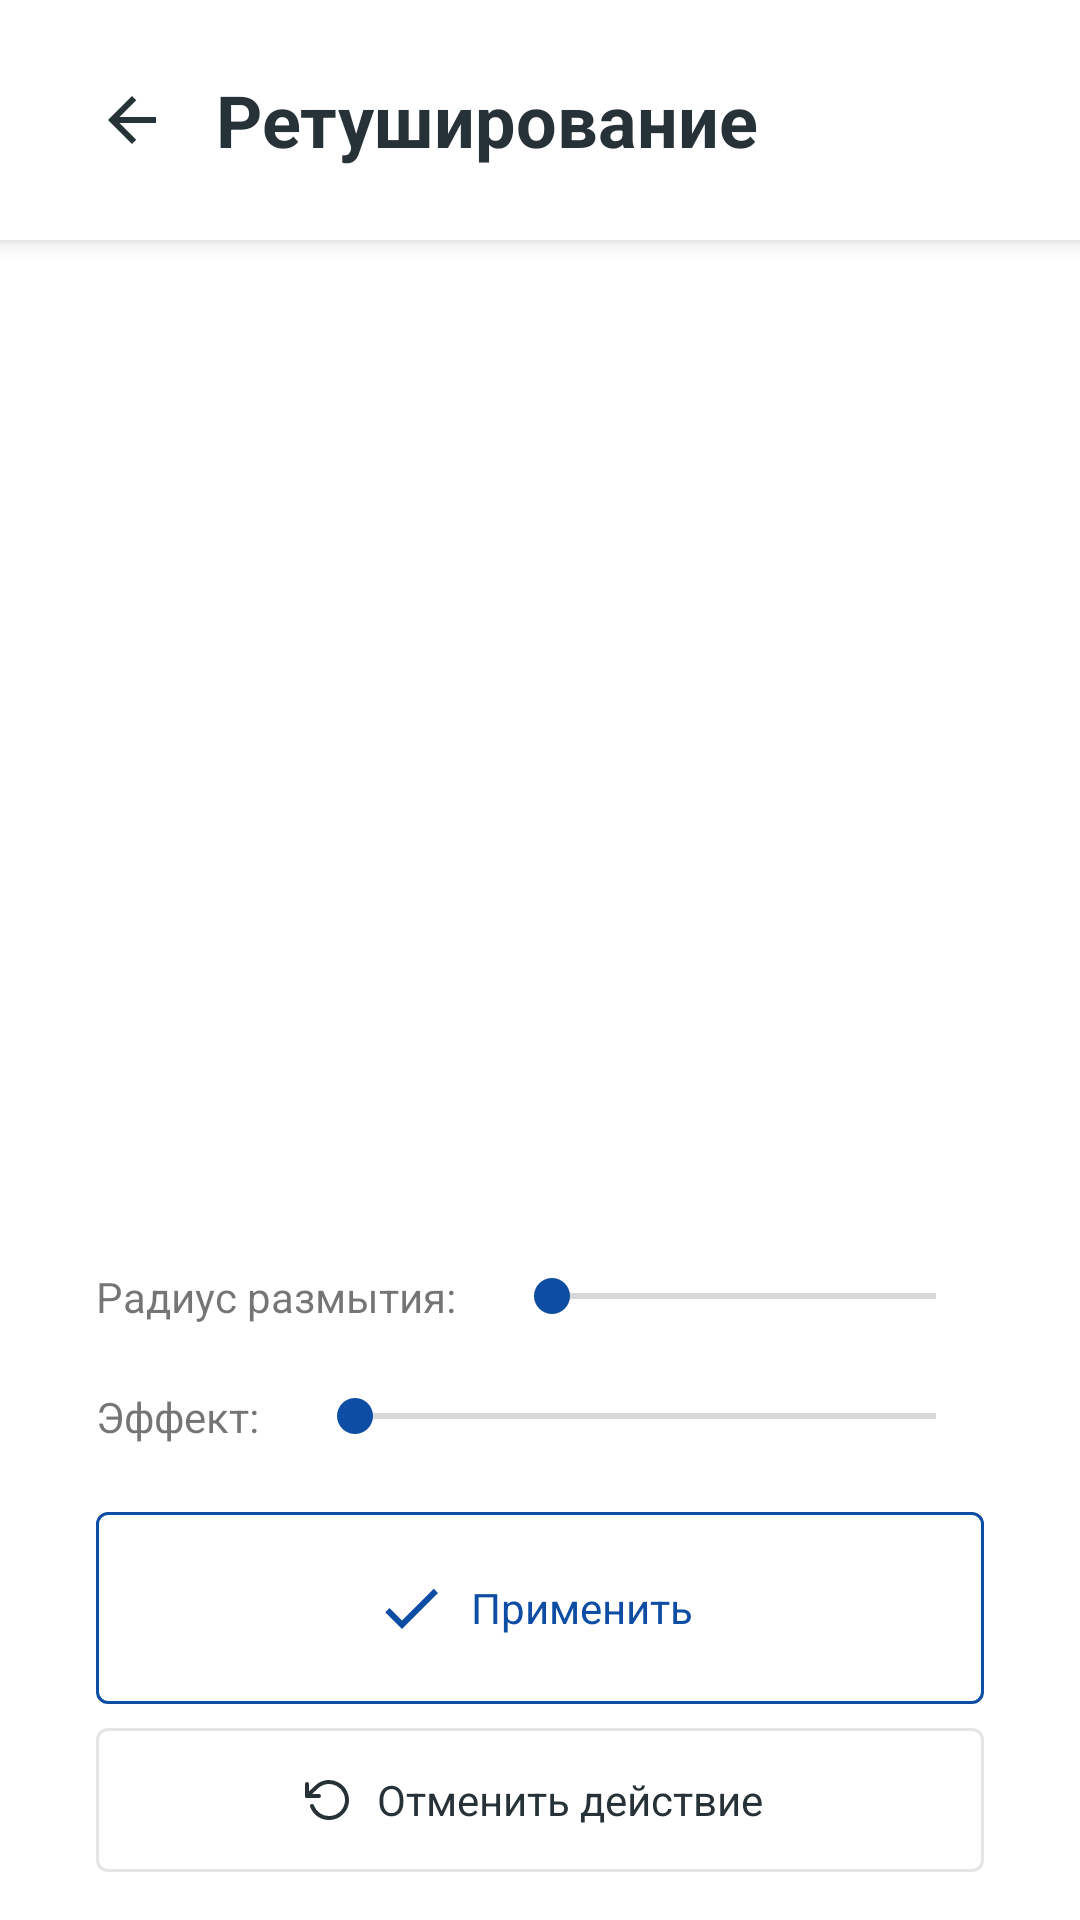

Layout XML and referenced resources for this Android screen:
<!-- AndroidManifest.xml: application theme Theme.PhotoEditor -->
<!-- res/layout/activity_retouching.xml -->
<?xml version="1.0" encoding="utf-8"?>
<androidx.constraintlayout.widget.ConstraintLayout xmlns:android="http://schemas.android.com/apk/res/android"
    xmlns:app="http://schemas.android.com/apk/res-auto"
    xmlns:tools="http://schemas.android.com/tools"
    android:layout_width="match_parent"
    android:layout_height="match_parent"
    tools:context=".retouching.RetouchingActivity">

    <com.google.android.material.appbar.MaterialToolbar
        android:id="@+id/retouchToolbar"
        style="@style/Theme.PhotoEditor.Header.Effect"
        app:layout_constraintEnd_toEndOf="parent"
        app:layout_constraintStart_toStartOf="parent"
        app:layout_constraintTop_toTopOf="parent"
        app:title="@string/retouch_task_name" />

    <ImageView
        android:id="@+id/retouchImage"
        android:layout_width="0dp"
        android:layout_height="0dp"
        android:layout_marginStart="@dimen/side_margin"
        android:layout_marginTop="@dimen/standart"
        android:layout_marginEnd="@dimen/side_margin"
        android:layout_marginBottom="@dimen/standart"
        android:contentDescription="@string/current_image_desc"
        android:src="@mipmap/ic_launcher"
        app:layout_constraintBottom_toTopOf="@id/radiusContainer"
        app:layout_constraintEnd_toEndOf="parent"
        app:layout_constraintStart_toStartOf="parent"
        app:layout_constraintTop_toBottomOf="@id/retouchToolbar" />

    <androidx.constraintlayout.widget.ConstraintLayout
        android:id="@+id/radiusContainer"
        android:layout_width="0dp"
        android:layout_height="wrap_content"
        android:layout_marginBottom="@dimen/half"
        app:layout_constraintBottom_toTopOf="@id/strengthContainer"
        app:layout_constraintEnd_toEndOf="@id/retouchImage"
        app:layout_constraintStart_toStartOf="@id/retouchImage">

        <TextView
            android:id="@+id/radiusTextView"
            android:layout_width="wrap_content"
            android:layout_height="wrap_content"
            android:text="@string/radius_textView"
            app:layout_constraintBottom_toBottomOf="parent"
            app:layout_constraintStart_toStartOf="parent"
            app:layout_constraintTop_toTopOf="parent" />

        <SeekBar
            android:id="@+id/radiusPicker"
            android:layout_width="0dp"
            android:layout_height="@dimen/two"
            android:layout_marginStart="@dimen/standart"
            app:layout_constraintEnd_toEndOf="parent"
            app:layout_constraintStart_toEndOf="@id/radiusTextView"
            app:layout_constraintTop_toTopOf="parent" />

    </androidx.constraintlayout.widget.ConstraintLayout>

    <androidx.constraintlayout.widget.ConstraintLayout
        android:id="@+id/strengthContainer"
        android:layout_width="0dp"
        android:layout_height="wrap_content"
        android:layout_marginBottom="@dimen/standart"
        app:layout_constraintBottom_toTopOf="@+id/applyButton"
        app:layout_constraintEnd_toEndOf="@+id/radiusContainer"
        app:layout_constraintStart_toStartOf="@+id/radiusContainer">

        <TextView
            android:id="@+id/strengthTextView"
            android:layout_width="wrap_content"
            android:layout_height="wrap_content"
            android:text="@string/amount_textView"
            app:layout_constraintBottom_toBottomOf="parent"
            app:layout_constraintStart_toStartOf="parent"
            app:layout_constraintTop_toTopOf="parent" />

        <SeekBar
            android:id="@+id/strengthPicker"
            android:layout_width="0dp"
            android:layout_height="@dimen/two"
            android:layout_marginStart="@dimen/standart"
            app:layout_constraintEnd_toEndOf="parent"
            app:layout_constraintStart_toEndOf="@id/strengthTextView"
            app:layout_constraintTop_toTopOf="parent" />

    </androidx.constraintlayout.widget.ConstraintLayout>

    <com.google.android.material.button.MaterialButton
        android:id="@+id/applyButton"
        style="@style/Theme.PhotoEditor.Button.Accent.Apply"
        android:layout_marginBottom="@dimen/half"
        app:layout_constraintBottom_toTopOf="@+id/undoButton"
        app:layout_constraintEnd_toEndOf="@+id/strengthContainer"
        app:layout_constraintStart_toStartOf="@id/strengthContainer" />

    <com.google.android.material.button.MaterialButton
        android:id="@+id/undoButton"
        style="@style/Theme.PhotoEditor.Button.Undo"
        android:layout_marginBottom="@dimen/standart"
        app:layout_constraintBottom_toBottomOf="parent"
        app:layout_constraintEnd_toEndOf="@id/applyButton"
        app:layout_constraintStart_toStartOf="@id/applyButton" />

</androidx.constraintlayout.widget.ConstraintLayout>
<!-- resources referenced by this layout -->
<resources>
  <dimen name="half">8dp</dimen>
  <dimen name="side_margin">@dimen/two</dimen>
  <dimen name="standart">16dp</dimen>
  <dimen name="two">32dp</dimen>
  <string name="amount_textView">Эффект: </string>
  <string name="current_image_desc">Текущее изображение</string>
  <string name="radius_textView">Радиус размытия: </string>
  <string name="retouch_task_name">Ретуширование</string>
  <style name="Theme.PhotoEditor.Button.Accent.Apply">
          <item name="icon">@drawable/ic_check</item>
          <item name="android:text">@string/apply_button</item>
      </style>
  <style name="Theme.PhotoEditor.Button.Undo">
          <item name="iconSize">@dimen/standart</item>
          <item name="icon">@drawable/ic_undo</item>
          <item name="android:text">@string/undo_button</item>
      </style>
  <style name="Theme.PhotoEditor.Header.Effect">
          <item name="titleMarginStart">0dp</item>
          <item name="android:paddingStart">@dimen/standart</item>
          <item name="android:minHeight">@dimen/header_height</item>
          <item name="navigationIcon">@drawable/ic_back_button</item>
      </style>
  <style name="Theme.PhotoEditor" parent="Theme.MaterialComponents.Light.NoActionBar">
          
          <item name="colorPrimary">@color/accent</item>
          <item name="colorPrimaryVariant">@color/accent</item>
          <item name="colorOnPrimary">@color/black</item>
          
          <item name="colorSecondary">@color/accent</item>
          <item name="colorSecondaryVariant">@color/accent</item>
          <item name="colorOnSecondary">@color/black</item>
          
          <item name="android:statusBarColor" tools:targetApi="l">?attr/colorPrimaryVariant</item>
          <item name="toolbarStyle">@style/Widget.MaterialComponents.Toolbar</item>
          
      </style>
  <!-- drawable ic_check (drawable) -->
  <vector android:height="24dp" android:tint="#0E4DA4"
      android:viewportHeight="24" android:viewportWidth="24"
      android:width="24dp" xmlns:android="http://schemas.android.com/apk/res/android">
      <path android:fillColor="@android:color/white" android:pathData="M9,16.17L4.83,12l-1.42,1.41L9,19 21,7l-1.41,-1.41z"/>
  </vector>
  <string name="apply_button">Применить</string>
  <string name="undo_button">Отменить действие</string>
  <dimen name="header_height">@dimen/five</dimen>
  <!-- drawable ic_back_button (drawable) -->
  <vector android:height="24dp" android:tint="#263238"
      android:viewportHeight="24" android:viewportWidth="24"
      android:width="24dp" xmlns:android="http://schemas.android.com/apk/res/android">
      <path android:fillColor="@android:color/white" android:pathData="M20,11H7.83l5.59,-5.59L12,4l-8,8 8,8 1.41,-1.41L7.83,13H20v-2z"/>
  </vector>
  <color name="accent">#FF0E4DA4</color>
  <color name="black">#FF263238</color>
  <style name="Widget.MaterialComponents.Toolbar" parent="Widget.MaterialComponents.Toolbar.Primary">
          <item name="materialThemeOverlay">@style/Theme.PhotoEditor.Header</item>
      </style>
  <dimen name="five">80dp</dimen>
  <style name="Theme.PhotoEditor.Header">
          <item name="colorPrimary">@color/headerBackground</item>
          <item name="colorOnPrimary">@color/black</item>
          <item name="titleMarginStart">@dimen/side_margin</item>
          <item name="android:layout_width">match_parent</item>
          <item name="android:layout_height">@dimen/header_height</item>
  
          <item name="android:textSize">@dimen/header_title_size</item>
          <item name="android:fontFamily">sans-serif</item>
          <item name="android:textStyle">bold</item>
          <item name="android:titleTextColor">@color/black</item>
      </style>
  <color name="headerBackground">@color/white</color>
  <dimen name="header_title_size">24sp</dimen>
  <color name="white">#FFFFFFFF</color>
</resources>
